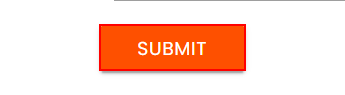
Task: We will use anchor base, relative selector, visual tree hierarchy and find children to improve the reliability of a selector.
Workflow: Main

Step 1: click on the text box in window 'Rpa Challenge' (chrome.exe)
